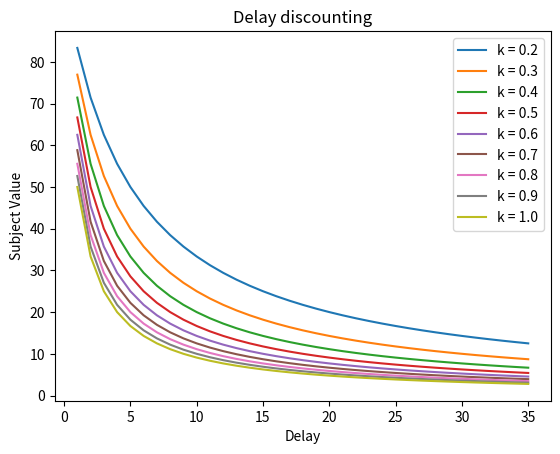

The script that saved this image:
import matplotlib.pyplot as plt
import numpy as np
ks = np.arange(0.2, 1.1, 0.1)
list_legendas = []

def f(x, k): 
    return 100 / (1 + k * x)

x = range(1,10+1)
xs = range(1,35+1)

ys_f = []
ys_g = []

for k in ks:
    for x in xs:
        print(k)
        ys_f.append(f(x, k))
    plt.plot(xs,ys_f)
    list_legendas.append(f"k = {round(k,2)}")

    ys_f = []

plt.legend(list_legendas) 
plt.title ('Delay discounting')
plt.xlabel("Delay")
plt.ylabel("Subject Value")
plt.show()
